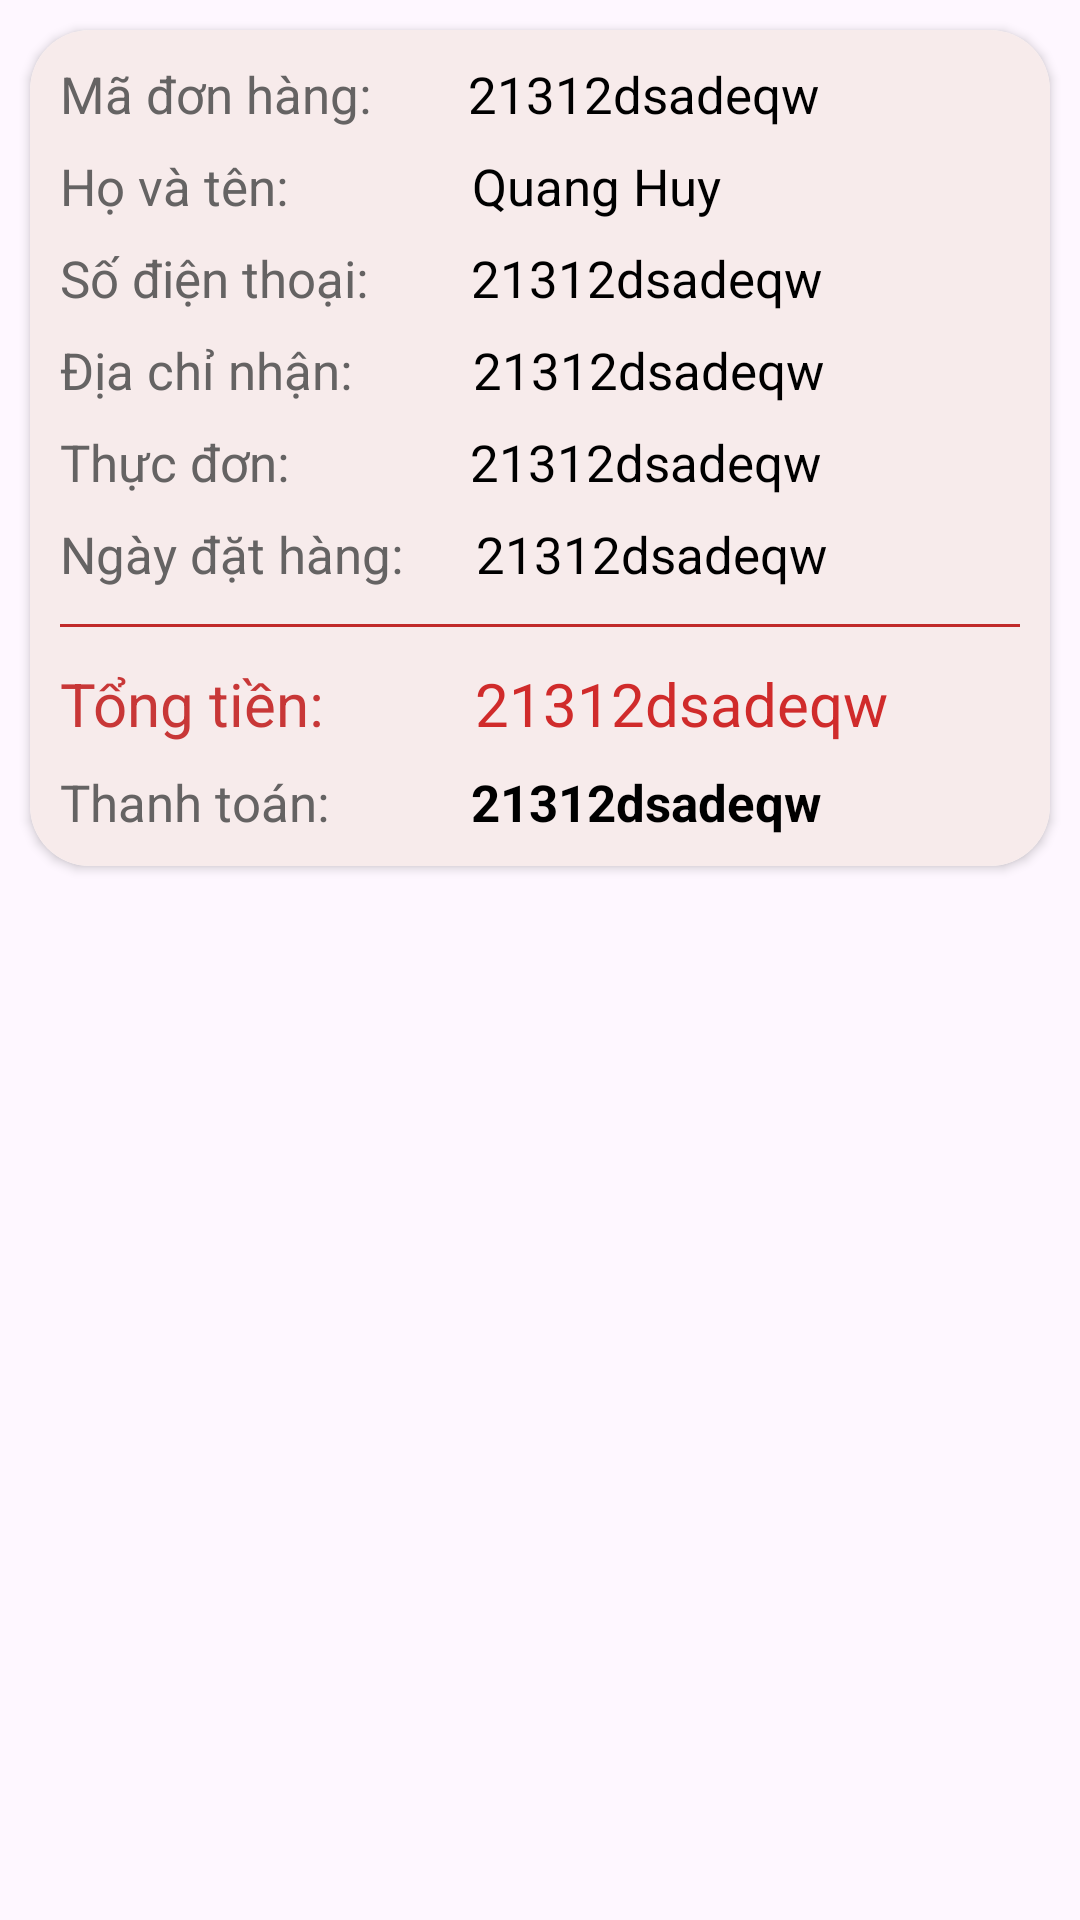

This screen was rendered from an Android layout file. Write that file and the resources it references.
<!-- AndroidManifest.xml: application theme Theme.AppOrderFood -->
<!-- res/layout/lich_su_layout.xml -->
<?xml version="1.0" encoding="utf-8"?>
<LinearLayout xmlns:android="http://schemas.android.com/apk/res/android"
    xmlns:app="http://schemas.android.com/apk/res-auto"
    android:layout_width="match_parent"
    android:layout_height="match_parent"
    android:orientation="vertical">


    <androidx.cardview.widget.CardView
        android:layout_width="match_parent"
        android:layout_height="wrap_content"
        android:layout_margin="10dp"
        app:cardCornerRadius="20dp">

        <LinearLayout
            android:layout_width="match_parent"
            android:layout_height="match_parent"
            android:background="#F7EBEB"
            android:orientation="vertical"
            android:padding="10dp">

            <LinearLayout
                android:layout_width="match_parent"
                android:layout_height="wrap_content"
                android:orientation="horizontal">

                <TextView
                    android:layout_width="wrap_content"
                    android:layout_height="wrap_content"
                    android:text="Mã đơn hàng: "
                    android:textColor="#656363"
                    android:textSize="17dp" />

                <TextView
                    android:id="@+id/txtMaDonHang"
                    android:layout_width="wrap_content"
                    android:layout_height="wrap_content"
                    android:layout_marginLeft="28dp"
                    android:text="21312dsadeqw"
                    android:textColor="@color/black"
                    android:textSize="17dp" />
            </LinearLayout>

            <LinearLayout
                android:layout_width="match_parent"
                android:layout_height="wrap_content"
                android:layout_marginTop="8dp"
                android:orientation="horizontal">

                <TextView
                    android:layout_width="wrap_content"
                    android:layout_height="wrap_content"
                    android:text="Họ và tên: "
                    android:textColor="#656363"
                    android:textSize="17dp" />

                <TextView
                    android:id="@+id/txtHoVaTen"
                    android:layout_width="wrap_content"
                    android:layout_height="wrap_content"
                    android:layout_marginLeft="57dp"
                    android:text="Quang Huy"
                    android:textColor="@color/black"
                    android:textSize="17dp" />
            </LinearLayout>

            <LinearLayout
                android:layout_width="match_parent"
                android:layout_height="wrap_content"
                android:layout_marginTop="8dp"
                android:orientation="horizontal">

                <TextView
                    android:layout_width="wrap_content"
                    android:layout_height="wrap_content"
                    android:text="Số điện thoại: "
                    android:textColor="#656363"
                    android:textSize="17dp" />

                <TextView
                    android:id="@+id/txtSoDienThoai"
                    android:layout_width="wrap_content"
                    android:layout_height="wrap_content"
                    android:layout_marginLeft="30dp"
                    android:text="21312dsadeqw"
                    android:textColor="@color/black"
                    android:textSize="17dp" />
            </LinearLayout>

            <LinearLayout
                android:layout_width="match_parent"
                android:layout_height="wrap_content"
                android:layout_marginTop="8dp"
                android:orientation="horizontal">

                <TextView
                    android:layout_width="wrap_content"
                    android:layout_height="wrap_content"
                    android:text="Địa chỉ nhận: "
                    android:textColor="#656363"
                    android:textSize="17dp" />

                <TextView
                    android:id="@+id/txtDiaChiNhan"
                    android:layout_width="wrap_content"
                    android:layout_height="wrap_content"
                    android:layout_marginLeft="36dp"
                    android:text="21312dsadeqw"
                    android:textColor="@color/black"
                    android:textSize="17dp" />
            </LinearLayout>

            <LinearLayout
                android:layout_width="match_parent"
                android:layout_height="wrap_content"
                android:layout_marginTop="8dp"
                android:orientation="horizontal">

                <TextView
                    android:layout_width="wrap_content"
                    android:layout_height="wrap_content"
                    android:text="Thực đơn: "
                    android:textColor="#656363"
                    android:textSize="17dp" />

                <TextView
                    android:id="@+id/txtThucDon"
                    android:layout_width="wrap_content"
                    android:layout_height="wrap_content"
                    android:layout_marginLeft="56dp"
                    android:text="21312dsadeqw"
                    android:textColor="@color/black"
                    android:textSize="17dp" />
            </LinearLayout>

            <LinearLayout
                android:layout_width="match_parent"
                android:layout_height="wrap_content"
                android:layout_marginTop="8dp"
                android:orientation="horizontal">

                <TextView
                    android:layout_width="wrap_content"
                    android:layout_height="wrap_content"
                    android:text="Ngày đặt hàng: "
                    android:textColor="#656363"
                    android:textSize="17dp" />

                <TextView
                    android:id="@+id/txtNgayDatHang"
                    android:layout_width="wrap_content"
                    android:layout_height="wrap_content"
                    android:layout_marginLeft="20dp"
                    android:text="21312dsadeqw"
                    android:textColor="@color/black"
                    android:textSize="17dp" />
            </LinearLayout>

            <View
                android:layout_width="match_parent"
                android:layout_height="1dp"
                android:layout_marginTop="12dp"
                android:background="#C12A2A" />

            <LinearLayout
                android:layout_width="match_parent"
                android:layout_height="wrap_content"
                android:layout_marginTop="12dp"
                android:orientation="horizontal">

                <TextView
                    android:layout_width="wrap_content"
                    android:layout_height="wrap_content"
                    android:text="Tổng tiền: "
                    android:textColor="#C83737"
                    android:textSize="20dp" />

                <TextView
                    android:id="@+id/txtTongTienLS"
                    android:layout_width="wrap_content"
                    android:layout_height="wrap_content"
                    android:layout_marginLeft="45dp"
                    android:text="21312dsadeqw"
                    android:textColor="#D02B2B"
                    android:textSize="20dp" />
            </LinearLayout>

            <LinearLayout
                android:layout_width="match_parent"
                android:layout_height="wrap_content"
                android:layout_marginTop="8dp"
                android:orientation="horizontal">

                <TextView
                    android:layout_width="wrap_content"
                    android:layout_height="wrap_content"
                    android:text="Thanh toán: "
                    android:textColor="#656363"
                    android:textSize="17dp" />

                <TextView
                    android:id="@+id/txtThanhToan"
                    android:layout_width="wrap_content"
                    android:layout_height="wrap_content"
                    android:layout_marginLeft="43dp"
                    android:text="21312dsadeqw"
                    android:textColor="@color/black"
                    android:textSize="17dp"
                    android:textStyle="bold" />
            </LinearLayout>

        </LinearLayout>

    </androidx.cardview.widget.CardView>
</LinearLayout>
<!-- resources referenced by this layout -->
<resources>
  <style name="Theme.AppOrderFood" parent="Base.Theme.AppOrderFood" />
  <style name="Base.Theme.AppOrderFood" parent="Theme.Material3.DayNight.NoActionBar">
          
          <item name="colorPrimary">#ED9C23</item>
      </style>
  <!-- not gathered from this repository: default colours our renderer supplied (Android Studio template values) -->
  <color name="black">#FF000000</color>
</resources>
